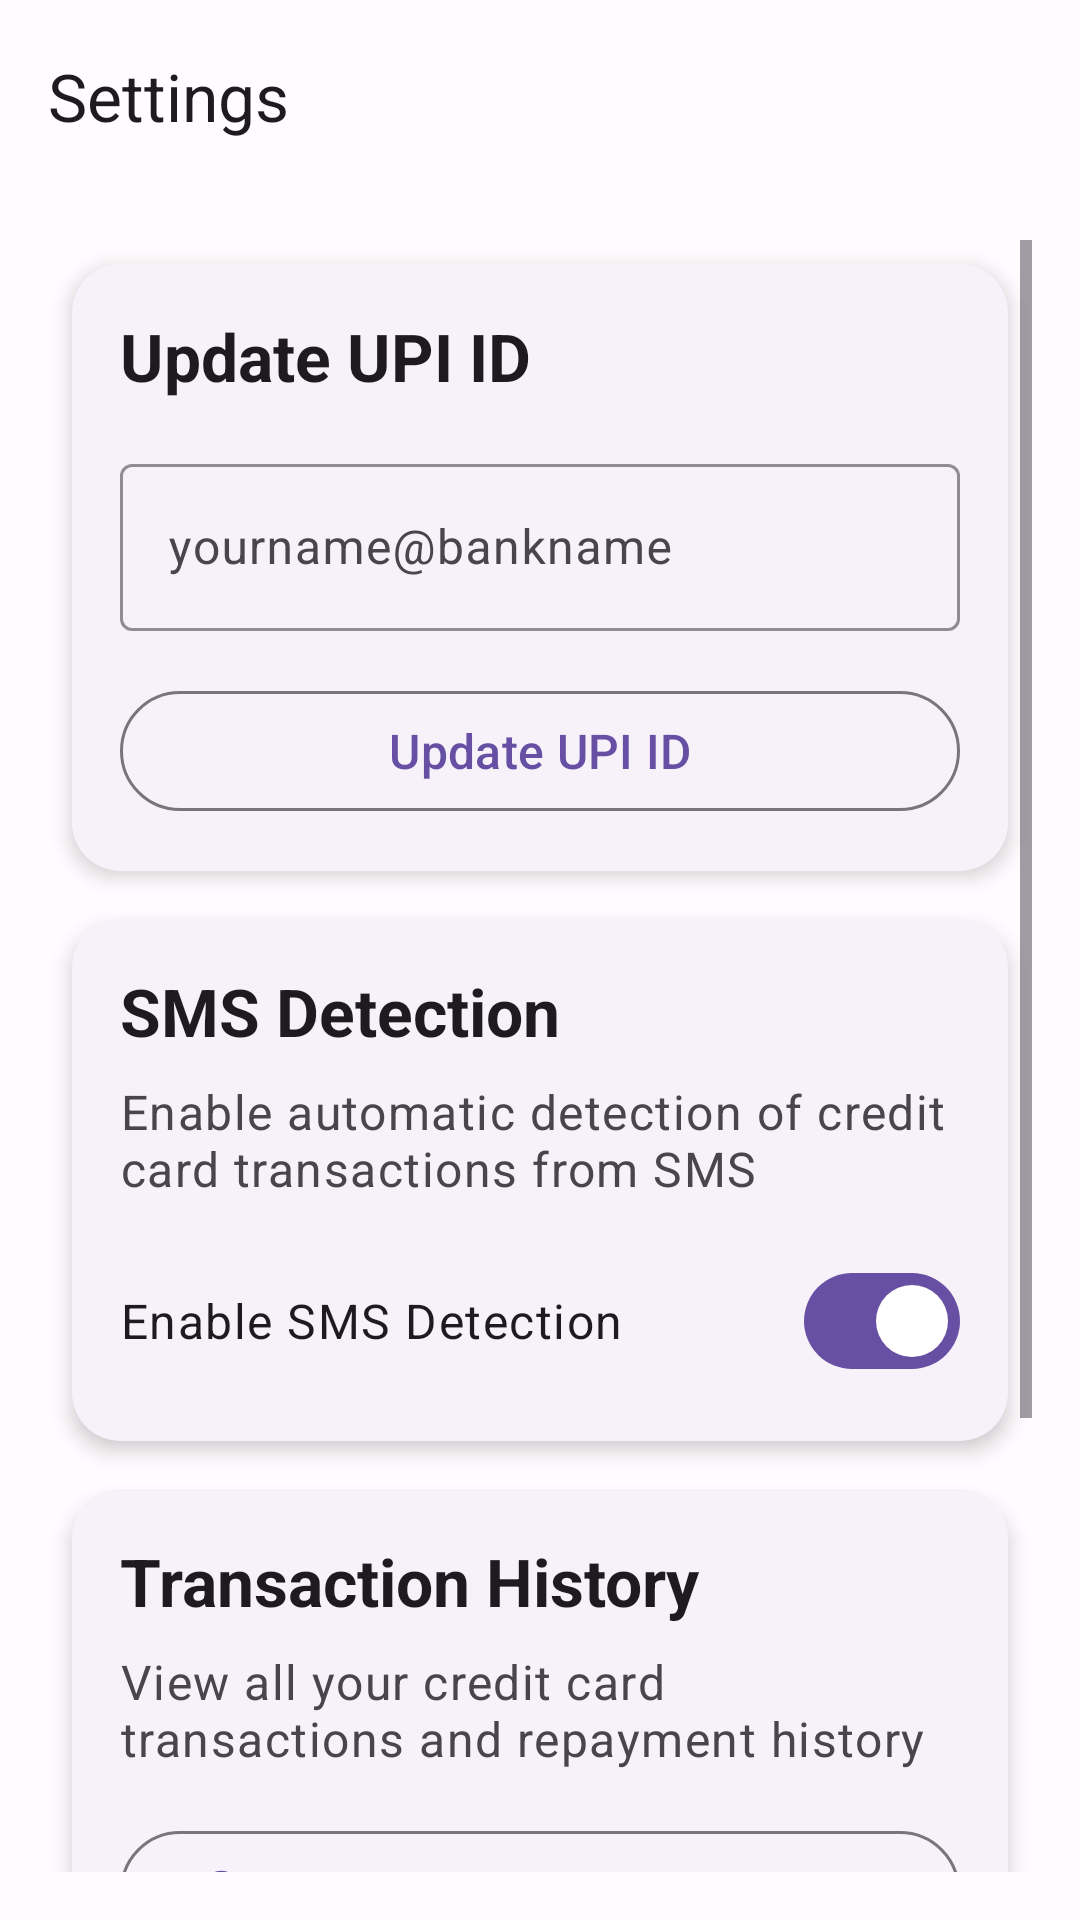

Reconstruct the res/layout file that produces this screen, plus the resources it refers to.
<!-- AndroidManifest.xml: activity theme Theme.SwipeShield -->
<!-- res/layout/activity_settings.xml -->
<?xml version="1.0" encoding="utf-8"?>
<LinearLayout xmlns:android="http://schemas.android.com/apk/res/android"
    xmlns:app="http://schemas.android.com/apk/res-auto"
    xmlns:tools="http://schemas.android.com/tools"
    android:layout_width="match_parent"
    android:layout_height="match_parent"
    android:orientation="vertical"
    tools:context=".SettingsActivity">

    <com.google.android.material.appbar.AppBarLayout
        android:layout_width="match_parent"
        android:layout_height="wrap_content">

        <com.google.android.material.appbar.MaterialToolbar
            android:id="@+id/toolbar"
            android:layout_width="match_parent"
            android:layout_height="?attr/actionBarSize"
            app:title="@string/settings" />

    </com.google.android.material.appbar.AppBarLayout>

    <ScrollView
        android:layout_width="match_parent"
        android:layout_height="match_parent"
        android:padding="16dp">

        <LinearLayout
            android:layout_width="match_parent"
            android:layout_height="wrap_content"
            android:orientation="vertical">

            
            <com.google.android.material.card.MaterialCardView
                style="@style/Widget.SwipeShield.Card"
                android:layout_width="match_parent"
                android:layout_height="wrap_content"
                android:layout_marginBottom="16dp">

                <LinearLayout
                    android:layout_width="match_parent"
                    android:layout_height="wrap_content"
                    android:orientation="vertical"
                    android:padding="16dp">

                    <TextView
                        android:layout_width="wrap_content"
                        android:layout_height="wrap_content"
                        android:text="@string/update_upi_id"
                        android:textAppearance="@style/TextAppearance.SwipeShield.Title"
                        android:layout_marginBottom="16dp" />

                    <com.google.android.material.textfield.TextInputLayout
                        android:id="@+id/tilNewUpiId"
                        android:layout_width="match_parent"
                        android:layout_height="wrap_content"
                        android:hint="@string/upi_id_hint"
                        app:boxStrokeColor="?attr/colorPrimary"
                        app:hintTextColor="?attr/colorPrimary"
                        style="@style/Widget.Material3.TextInputLayout.OutlinedBox"
                        android:layout_marginBottom="16dp">

                        <com.google.android.material.textfield.TextInputEditText
                            android:id="@+id/etNewUpiId"
                            android:layout_width="match_parent"
                            android:layout_height="wrap_content"
                            android:inputType="textEmailAddress"
                            android:maxLines="1" />

                    </com.google.android.material.textfield.TextInputLayout>

                    <com.google.android.material.button.MaterialButton
                        android:id="@+id/btnUpdateUpiId"
                        style="@style/Widget.SwipeShield.Button.Outlined"
                        android:layout_width="match_parent"
                        android:layout_height="wrap_content"
                        android:text="Update UPI ID" />

                </LinearLayout>

            </com.google.android.material.card.MaterialCardView>

            
            <com.google.android.material.card.MaterialCardView
                style="@style/Widget.SwipeShield.Card"
                android:layout_width="match_parent"
                android:layout_height="wrap_content"
                android:layout_marginBottom="16dp">

                <LinearLayout
                    android:layout_width="match_parent"
                    android:layout_height="wrap_content"
                    android:orientation="vertical"
                    android:padding="16dp">

                    <TextView
                        android:layout_width="wrap_content"
                        android:layout_height="wrap_content"
                        android:text="SMS Detection"
                        android:textAppearance="@style/TextAppearance.SwipeShield.Title"
                        android:layout_marginBottom="8dp" />

                    <TextView
                        android:layout_width="wrap_content"
                        android:layout_height="wrap_content"
                        android:text="Enable automatic detection of credit card transactions from SMS"
                        android:textAppearance="@style/TextAppearance.SwipeShield.Body"
                        android:textColor="?attr/colorOnSurfaceVariant"
                        android:layout_marginBottom="16dp" />

                    <LinearLayout
                        android:layout_width="match_parent"
                        android:layout_height="wrap_content"
                        android:orientation="horizontal"
                        android:gravity="center_vertical">

                        <TextView
                            android:layout_width="0dp"
                            android:layout_height="wrap_content"
                            android:layout_weight="1"
                            android:text="@string/enable_sms_detection"
                            android:textAppearance="@style/TextAppearance.SwipeShield.Body" />

                        <com.google.android.material.materialswitch.MaterialSwitch
                            android:id="@+id/switchSmsDetection"
                            android:layout_width="wrap_content"
                            android:layout_height="wrap_content"
                            android:checked="true" />

                    </LinearLayout>

                </LinearLayout>

            </com.google.android.material.card.MaterialCardView>

            
            <com.google.android.material.card.MaterialCardView
                style="@style/Widget.SwipeShield.Card"
                android:layout_width="match_parent"
                android:layout_height="wrap_content"
                android:layout_marginBottom="16dp">

                <LinearLayout
                    android:layout_width="match_parent"
                    android:layout_height="wrap_content"
                    android:orientation="vertical"
                    android:padding="16dp">

                    <TextView
                        android:layout_width="wrap_content"
                        android:layout_height="wrap_content"
                        android:text="@string/transaction_history"
                        android:textAppearance="@style/TextAppearance.SwipeShield.Title"
                        android:layout_marginBottom="8dp" />

                    <TextView
                        android:layout_width="wrap_content"
                        android:layout_height="wrap_content"
                        android:text="View all your credit card transactions and repayment history"
                        android:textAppearance="@style/TextAppearance.SwipeShield.Body"
                        android:textColor="?attr/colorOnSurfaceVariant"
                        android:layout_marginBottom="16dp" />

                    <com.google.android.material.button.MaterialButton
                        android:id="@+id/btnViewHistory"
                        style="@style/Widget.SwipeShield.Button.Outlined"
                        android:layout_width="match_parent"
                        android:layout_height="wrap_content"
                        android:text="View Transaction History"
                        app:icon="@drawable/ic_history" />

                </LinearLayout>

            </com.google.android.material.card.MaterialCardView>

            
            <com.google.android.material.card.MaterialCardView
                style="@style/Widget.SwipeShield.Card"
                android:layout_width="match_parent"
                android:layout_height="wrap_content">

                <LinearLayout
                    android:layout_width="match_parent"
                    android:layout_height="wrap_content"
                    android:orientation="vertical"
                    android:padding="16dp"
                    android:gravity="center">

                    <ImageView
                        android:layout_width="48dp"
                        android:layout_height="48dp"
                        android:layout_marginBottom="8dp"
                        android:src="@drawable/ic_shield"
                        app:tint="?attr/colorPrimary" />

                    <TextView
                        android:layout_width="wrap_content"
                        android:layout_height="wrap_content"
                        android:text="@string/app_name"
                        android:textAppearance="@style/TextAppearance.SwipeShield.Title"
                        android:layout_marginBottom="4dp" />

                    <TextView
                        android:layout_width="wrap_content"
                        android:layout_height="wrap_content"
                        android:text="Version 1.0"
                        android:textAppearance="@style/TextAppearance.SwipeShield.Caption" />

                    <TextView
                        android:layout_width="wrap_content"
                        android:layout_height="wrap_content"
                        android:text="Stay ahead of your credit card bills"
                        android:textAppearance="@style/TextAppearance.SwipeShield.Body"
                        android:textColor="?attr/colorOnSurfaceVariant"
                        android:gravity="center"
                        android:layout_marginTop="8dp" />

                </LinearLayout>

            </com.google.android.material.card.MaterialCardView>

        </LinearLayout>

    </ScrollView>

</LinearLayout>
<!-- resources referenced by this layout -->
<resources>
  <!-- drawable ic_shield (drawable) -->
  <?xml version="1.0" encoding="utf-8"?>
  <vector xmlns:android="http://schemas.android.com/apk/res/android"
      android:width="24dp"
      android:height="24dp"
      android:viewportWidth="24"
      android:viewportHeight="24">
      <path
          android:fillColor="@android:color/white"
          android:pathData="M12,1L3,5V11C3,16.55 6.84,21.74 12,23C17.16,21.74 21,16.55 21,11V5L12,1M12,7C13.4,7 14.8,8.6 14.8,10V11H16V18H8V11H9.2V10C9.2,8.6 10.6,7 12,7M12,8.2C11.2,8.2 10.4,8.7 10.4,10V11H13.6V10C13.6,8.7 12.8,8.2 12,8.2Z" />
  </vector>
  <string name="app_name">SwipeShield</string>
  <string name="enable_sms_detection">Enable SMS Detection</string>
  <string name="settings">Settings</string>
  <string name="transaction_history">Transaction History</string>
  <string name="update_upi_id">Update UPI ID</string>
  <string name="upi_id_hint">yourname@bankname</string>
  <style name="TextAppearance.SwipeShield.Body" parent="TextAppearance.Material3.BodyLarge">
      </style>
  <style name="TextAppearance.SwipeShield.Caption" parent="TextAppearance.Material3.BodySmall">
          <item name="android:textColor">?attr/colorOnSurfaceVariant</item>
      </style>
  <style name="TextAppearance.SwipeShield.Title" parent="TextAppearance.Material3.TitleLarge">
          <item name="android:textStyle">bold</item>
      </style>
  <style name="Widget.SwipeShield.Button.Outlined" parent="Widget.Material3.Button.OutlinedButton">
          <item name="android:layout_height">56dp</item>
          <item name="android:textSize">16sp</item>
          <item name="cornerRadius">28dp</item>
      </style>
  <style name="Widget.SwipeShield.Card" parent="Widget.Material3.CardView.Elevated">
          <item name="cardCornerRadius">16dp</item>
          <item name="cardElevation">4dp</item>
          <item name="android:layout_margin">8dp</item>
      </style>
  <style name="Theme.SwipeShield" parent="Base.Theme.SwipeShield" />
  <color name="md_theme_light_primary">#6750A4</color>
  <color name="md_theme_light_onPrimary">#FFFFFF</color>
  <color name="md_theme_light_primaryContainer">#EADDFF</color>
  <color name="md_theme_light_onPrimaryContainer">#21005D</color>
  <color name="md_theme_light_secondary">#625B71</color>
  <color name="md_theme_light_onSecondary">#FFFFFF</color>
  <color name="md_theme_light_secondaryContainer">#E8DEF8</color>
  <color name="md_theme_light_onSecondaryContainer">#1D192B</color>
  <color name="md_theme_light_tertiary">#7D5260</color>
  <color name="md_theme_light_onTertiary">#FFFFFF</color>
  <color name="md_theme_light_tertiaryContainer">#FFD8E4</color>
  <color name="md_theme_light_onTertiaryContainer">#31111D</color>
  <color name="md_theme_light_error">#BA1A1A</color>
  <color name="md_theme_light_onError">#FFFFFF</color>
  <color name="md_theme_light_errorContainer">#FFDAD6</color>
  <color name="md_theme_light_onErrorContainer">#410002</color>
  <color name="md_theme_light_background">#FFFBFE</color>
  <color name="md_theme_light_onBackground">#1C1B1F</color>
  <color name="md_theme_light_surface">#FFFBFE</color>
  <color name="md_theme_light_onSurface">#1C1B1F</color>
  <color name="md_theme_light_surfaceVariant">#E7E0EC</color>
  <color name="md_theme_light_onSurfaceVariant">#49454F</color>
  <color name="md_theme_light_outline">#79747E</color>
  <color name="md_theme_light_outlineVariant">#CAC4D0</color>
  <color name="md_theme_light_inverseSurface">#313033</color>
  <color name="md_theme_light_inverseOnSurface">#F4EFF4</color>
  <color name="md_theme_light_inversePrimary">#D0BCFF</color>
</resources>
